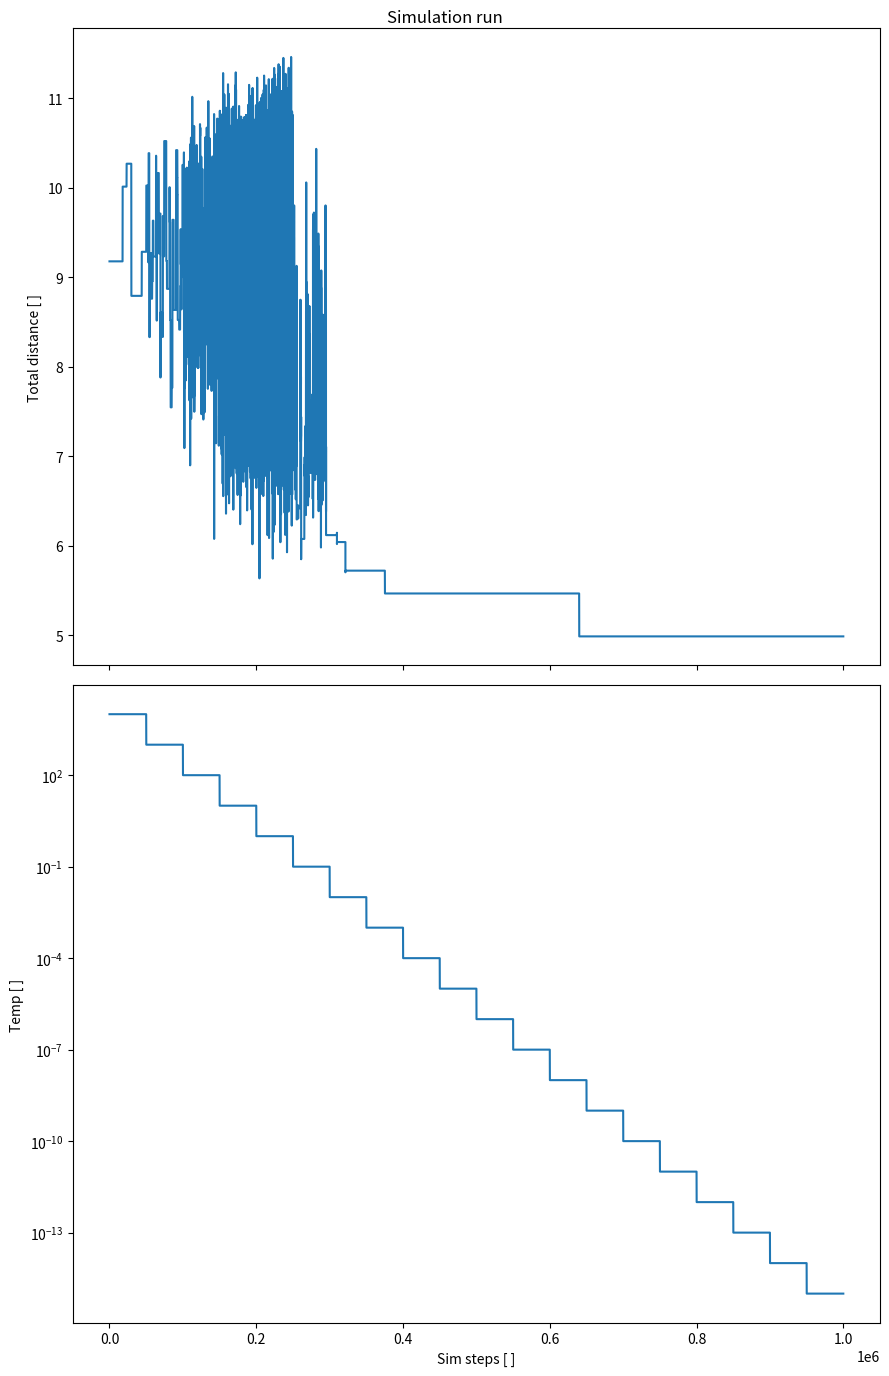
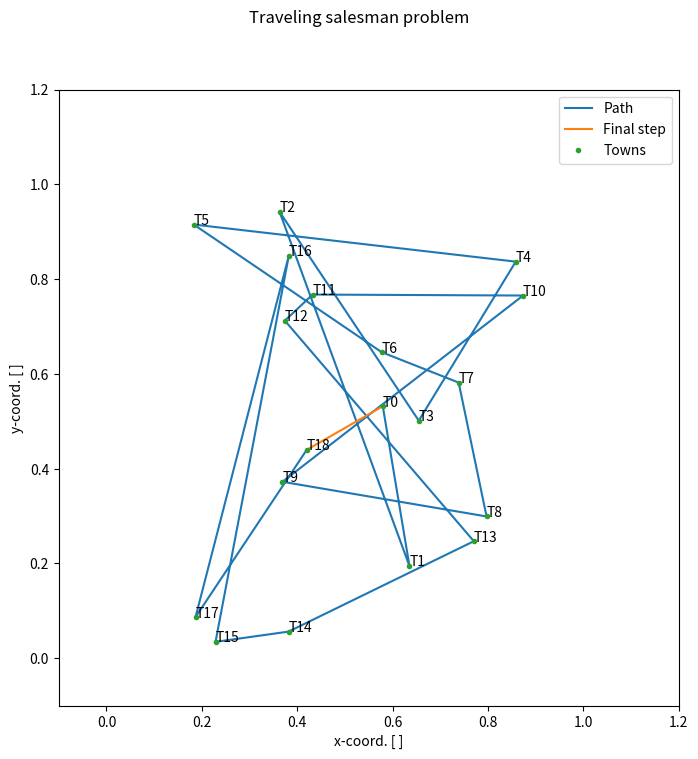

Here is the Python script that generated these plots, in order:
"""Script for solving monte carlo assignment problem 9"""

import numpy as np
import matplotlib.pyplot as plt


class M9Map:
    """Problem 9 travelling salesman map with enhanced features."""

    def __init__(self, n_towns: int, sim_range: list = [0.0, 1.0]):
        self.n_towns = n_towns
        self.sim_range = sim_range

        self.map = self._gen_map()
        self.order = np.linspace(0, self.n_towns - 1, self.n_towns, dtype=int)
        self.dist_mat = np.ones([self.n_towns, self.n_towns])
        self._calc_dist_mat()
        self.curr_dist = self._calc_total_dist(self.order)

        self.cache = []

    def _gen_map(self):
        """Generate a number of cities with coordinates"""
        return (
            np.random.rand(self.n_towns, 2) * (self.sim_range[1] - self.sim_range[0])
            + self.sim_range[0]
        )

    def plot_map(self, bsave_fig: bool = False):
        """Plot map of towns"""

        plot_map = self.map[self.order].T

        fig, axs = plt.subplots(1, 1, figsize=(8, 8))
        fig.suptitle("Traveling salesman problem")

        axs.plot(plot_map[0], plot_map[1], label="Path")
        axs.plot(
            [plot_map[0][-1], plot_map[0][0]],
            [plot_map[1][-1], plot_map[1][0]],
            label="Final step",
        )
        axs.plot(plot_map[0], plot_map[1], ".", label="Towns")
        axs.set_xlabel("x-coord. [ ]")
        axs.set_ylabel("y-coord. [ ]")

        delta_range = self.sim_range[1] - self.sim_range[0]
        axs.set_xlim(
            0.9 * self.sim_range[0] - 0.1 * delta_range,
            1.1 * self.sim_range[1] + 0.1 * delta_range,
        )
        axs.set_ylim(
            0.9 * self.sim_range[0] - 0.1 * delta_range,
            1.1 * self.sim_range[1] + 0.1 * delta_range,
        )

        i = 0
        for xy in zip(plot_map[0], plot_map[1]):
            axs.annotate(f"T{i}", xy=xy, textcoords="data")
            i += 1

        plt.legend()
        if bsave_fig:
            plt.savefig("output/problem_9_map.png", dpi=300)
        plt.show()

    def _get_distances(self, town_i: int, town_j: int):
        """Calculate distance between two towns"""

        t1 = self.map[town_i]
        t2 = self.map[town_j]

        return np.sqrt((t1[0] - t2[0]) ** 2 + (t1[1] - t2[1]) ** 2)

    def _calc_dist_mat(self):
        """Calculate distance matrix between all towns as LUT"""
        for i in range(self.n_towns):
            for j in range(self.n_towns):
                self.dist_mat[i, j] = self._get_distances(i, j)

    def _calc_total_dist(self, order: np.array):
        """Calculate distance for current order"""

        total_dist = 0
        n = order.shape[0]
        for i in range(order.shape[0]):
            total_dist += self.dist_mat[order[i % n], order[(i + 1) % n]]

        return total_dist

    def _do_step(self, temp: float):
        """Do one step of the MCMC algorithm"""

        tmp_order = self.order
        u = np.random.randint(0, self.n_towns)
        v1 = u % self.n_towns
        v2 = (u + 1) % self.n_towns

        tmp_order[v1], tmp_order[v2] = tmp_order[v2], tmp_order[v1]
        tmp_dist = self._calc_total_dist(tmp_order)

        p = np.random.uniform()
        delta_d = tmp_dist - self.curr_dist
        if p < min(1.0, np.exp(-delta_d / temp) / temp):
            self.order = tmp_order
            self.curr_dist = tmp_dist

        self.cache.append(np.asarray([self.curr_dist, temp]))

    def do_mcmc(
        self,
        n_sim: int = 1000000,
        temp: float = 10000.0,
        bplot_sim: bool = True,
        bsave_fig: bool = False,
    ):
        """Run the Markov-Chain-Monte-Carlo"""

        # Reset cache
        self.cache = []
        t = temp

        for n in range(n_sim):
            self._do_step(t)
            if n % 50000 == 0 and n > 0:
                t *= 0.1

        self.cache = np.asarray(self.cache)

        if bplot_sim:
            fig, axs = plt.subplots(2, 1, figsize=(9, 14), sharex=True)
            fig.suptitle("Simulation run")
            axs[0].plot(self.cache.T[0])
            axs[1].plot(self.cache.T[1])
            axs[1].set_yscale("log")
            axs[1].set_xlabel("Sim steps [ ]")
            axs[0].set_ylabel("Total distance [ ]")
            axs[1].set_ylabel("Temp [ ]")
            fig.subplots_adjust(hspace=0.01)
            plt.tight_layout()
            if bsave_fig:
                plt.savefig("output/problem_9_simres.png", dpi=300)
            plt.show()


map_class = M9Map(n_towns=19)

print(map_class.curr_dist)
map_class.do_mcmc()
print(map_class.order, "\n", map_class.curr_dist)
map_class.plot_map()
